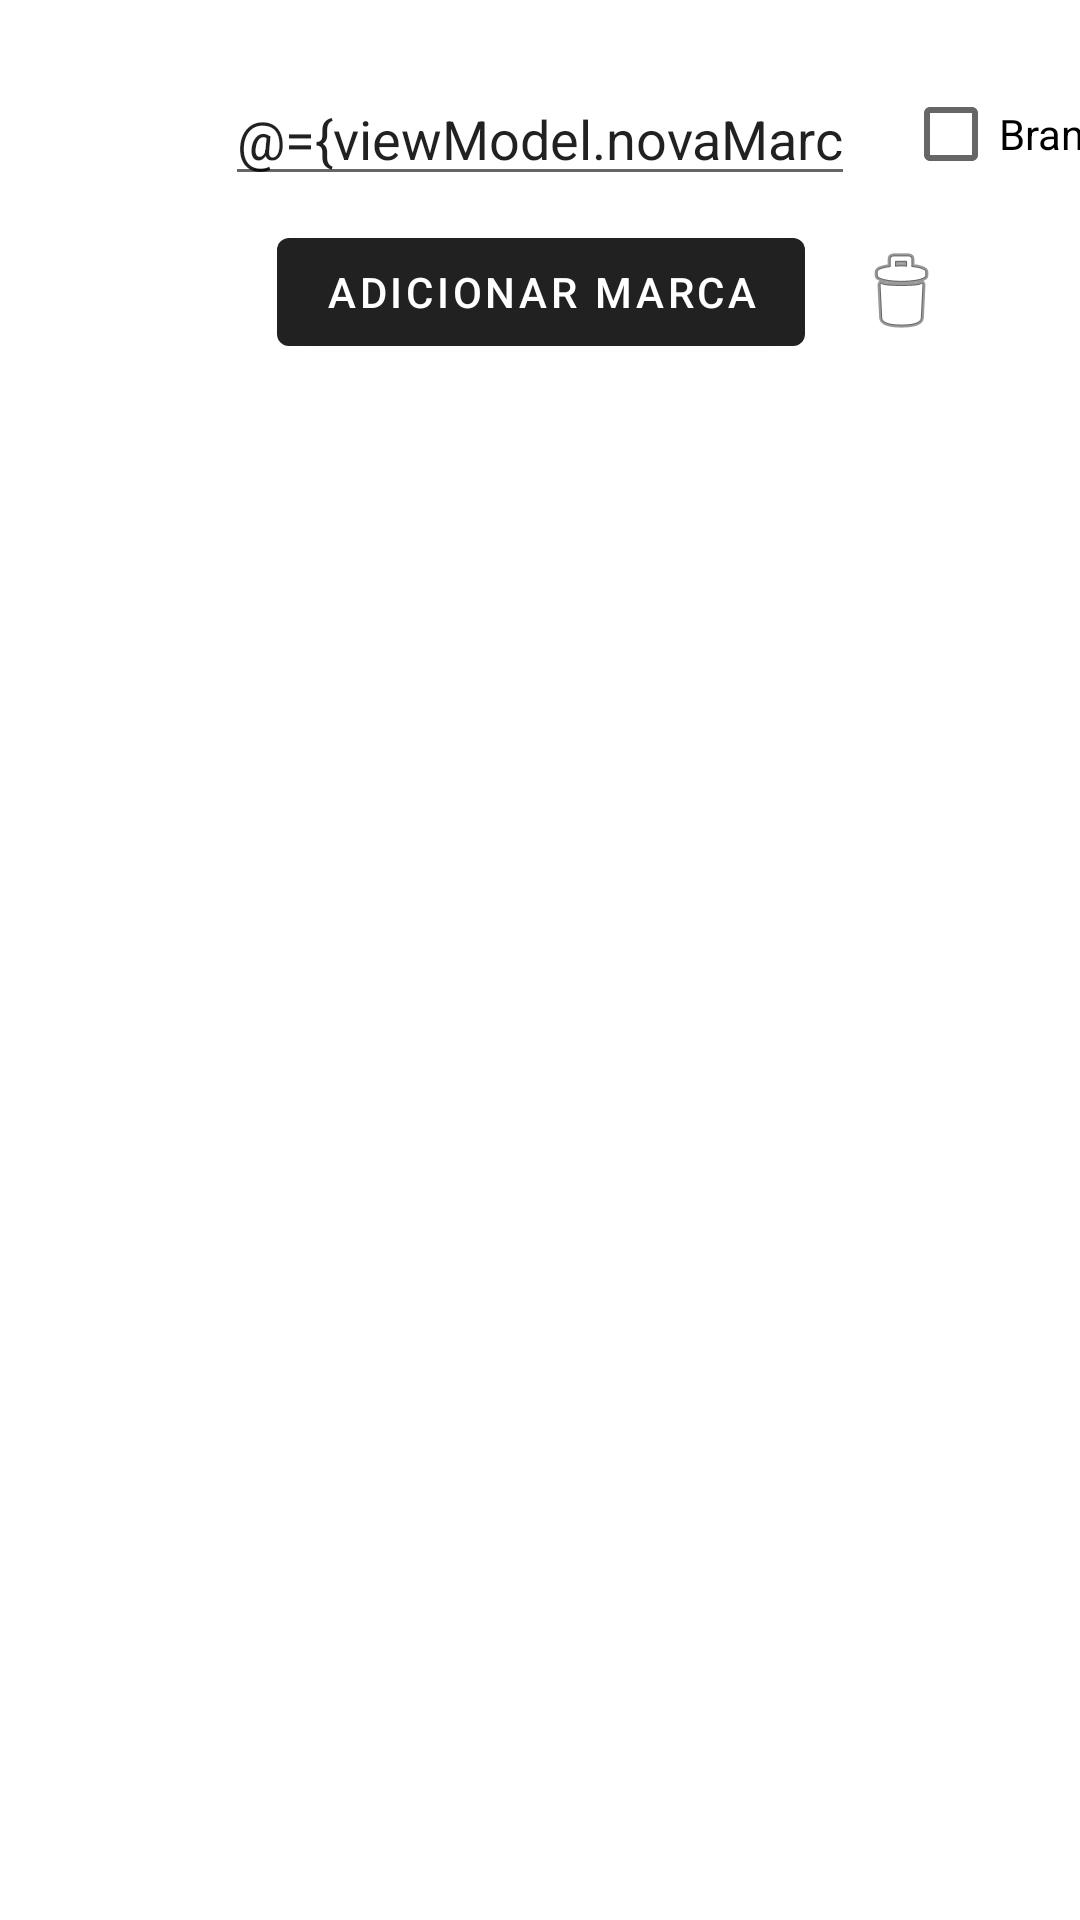

Android layout source for this screen:
<!-- AndroidManifest.xml: application theme AppTheme -->
<!-- res/layout/marcas_fragment.xml -->
<?xml version="1.0" encoding="utf-8"?>
<layout xmlns:android="http://schemas.android.com/apk/res/android"
    xmlns:app="http://schemas.android.com/apk/res-auto"
    xmlns:tools="http://schemas.android.com/tools">

    <data>

        <variable
            name="viewModel"
            type="com.example.gestaodacozinha.ui.produtos.marcas.MarcasViewModel" />
    </data>

    <androidx.constraintlayout.widget.ConstraintLayout
        android:id="@+id/main"
        android:layout_width="match_parent"
        android:layout_height="match_parent"
        tools:context=".ui.produtos.MarcasFragment">

        <com.google.android.material.button.MaterialButton
            android:id="@+id/botao_adicionar_marca"
            android:layout_width="wrap_content"
            android:layout_height="wrap_content"
            android:layout_marginTop="8dp"
            android:onClick="@{viewModel::adicionarMarca}"
            android:text="Adicionar Marca"
            app:layout_constraintEnd_toEndOf="parent"
            app:layout_constraintHorizontal_bias="0.502"
            app:layout_constraintStart_toStartOf="parent"
            app:layout_constraintTop_toBottomOf="@+id/editTextTextPersonName" />

        <androidx.recyclerview.widget.RecyclerView
            android:id="@+id/lista_marcas"
            android:layout_width="0dp"
            android:layout_height="0dp"
            android:layout_marginStart="32dp"
            android:layout_marginTop="32dp"
            android:layout_marginEnd="32dp"
            android:layout_marginBottom="32dp"
            app:content="@{viewModel.marcas}"
            app:layoutManager="androidx.recyclerview.widget.LinearLayoutManager"
            app:layout_constraintBottom_toBottomOf="parent"
            app:layout_constraintEnd_toEndOf="parent"
            app:layout_constraintStart_toStartOf="parent"
            app:layout_constraintTop_toBottomOf="@+id/botao_adicionar_marca" />

        <com.google.android.material.textfield.TextInputEditText
            android:id="@+id/editTextTextPersonName"
            android:layout_width="wrap_content"
            android:layout_height="wrap_content"
            android:layout_marginStart="16dp"
            android:layout_marginTop="24dp"
            android:layout_marginEnd="16dp"
            android:ems="10"
            android:inputType="textPersonName"
            android:text="@={viewModel.novaMarcaNome}"
            app:layout_constraintEnd_toEndOf="parent"
            app:layout_constraintStart_toStartOf="parent"
            app:layout_constraintTop_toTopOf="parent" />

        <com.google.android.material.imageview.ShapeableImageView
            android:id="@+id/delete_button"
            android:layout_width="wrap_content"
            android:layout_height="wrap_content"
            android:layout_marginStart="16dp"
            android:onClick="@{viewModel::alternarApagar}"
            app:layout_constraintBottom_toBottomOf="@+id/botao_adicionar_marca"
            app:layout_constraintStart_toEndOf="@+id/botao_adicionar_marca"
            app:layout_constraintTop_toTopOf="@+id/botao_adicionar_marca"
            app:srcCompat="@android:drawable/ic_menu_delete" />

        <CheckBox
            android:id="@+id/checkBox"
            android:layout_width="wrap_content"
            android:layout_height="wrap_content"
            android:layout_marginStart="16dp"
            android:checked="@={viewModel.novaMarcaBranca}"
            android:text="Branca"
            app:layout_constraintBottom_toBottomOf="@+id/editTextTextPersonName"
            app:layout_constraintStart_toEndOf="@+id/editTextTextPersonName"
            app:layout_constraintTop_toTopOf="@+id/editTextTextPersonName" />

    </androidx.constraintlayout.widget.ConstraintLayout>
</layout>
<!-- resources referenced by this layout -->
<resources>
  <style name="AppTheme" parent="Theme.MaterialComponents.DayNight.DarkActionBar">
          
      </style>
</resources>
